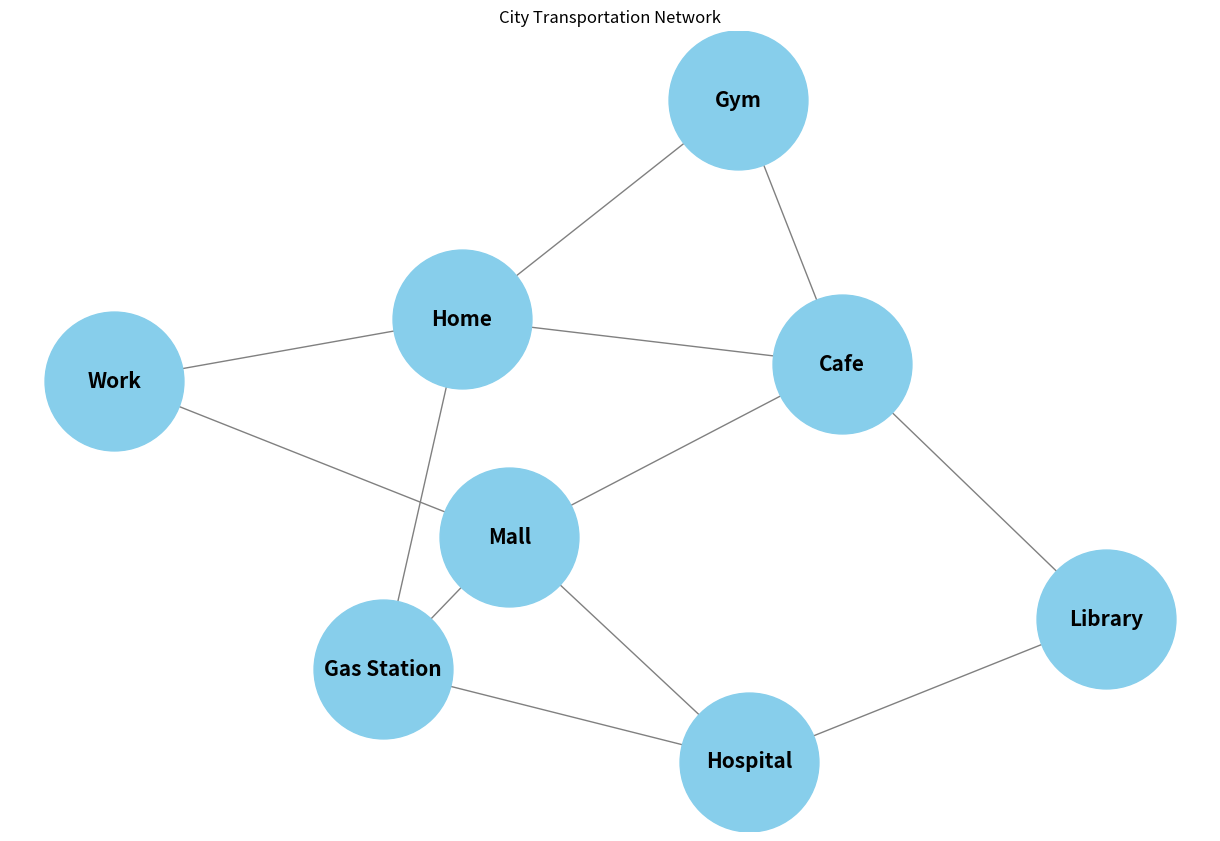
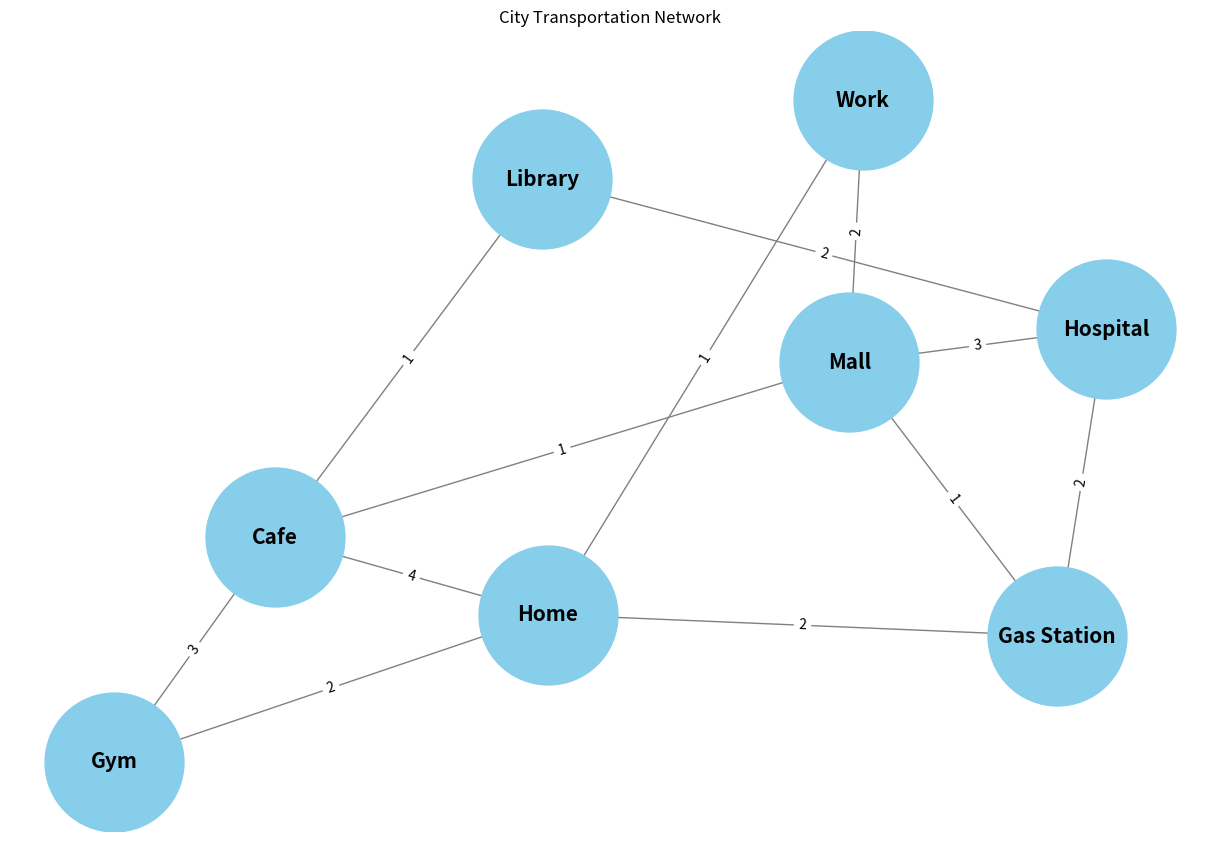

The script that saved these images, in order:
"""
City Transportation Network Analysis
"""

import networkx as nx
import matplotlib.pyplot as plt
from collections import deque

# Task 1: Create and Visualize a Graph Model
def create_graph():
    """
    Create a graph representing a city's transportation network.
    """
    G = nx.Graph() 
    locations = ["Home", "Work", "Gas Station", "Mall", "Hospital", "Library", "Cafe", "Gym"]
    edges = [
        ("Home", "Work"), ("Home", "Gas Station"), ("Work", "Mall"),
        ("Mall", "Hospital"), ("Hospital", "Library"), ("Library", "Cafe"),
        ("Cafe", "Gym"), ("Gym", "Home"), ("Gas Station", "Mall"), ("Mall", "Cafe"),
        ("Cafe", "Home"), ("Gas Station", "Hospital")
    ]
    G.add_nodes_from(locations)
    G.add_edges_from(edges)
    return G

def visualize_graph(G, pos=None):
    """
    Visualize the graph using Matplotlib.
    """
    plt.figure(figsize=(12, 8))
    if pos is None:
        pos = nx.spring_layout(G)
    nx.draw(G, pos, with_labels=True, node_color="skyblue", node_size=10000,
            edge_color="gray", font_size=15, font_weight="bold")

    edge_labels = nx.get_edge_attributes(G, 'weight')
    nx.draw_networkx_edge_labels(G, pos, edge_labels=edge_labels)

    plt.title("City Transportation Network")
    plt.show()

def analyze_graph(G):
    """
    Analyze and print the main characteristics of the graph.
    """
    print(f"Number of vertices (nodes): {G.number_of_nodes()}")
    print(f"Number of edges: {G.number_of_edges()}")
    print(f"Degrees of vertices: {dict(G.degree())}")

# Task 2: Implement DFS and BFS Algorithms
def convert_to_dict(G):
    """
    Convert the NetworkX graph to a dictionary for DFS and BFS.
    """
    return {node: list(G[node]) for node in G}

def dfs_iterative(graph, start_vertex):
    """
    Perform iterative Depth-First Search (DFS) on the graph.
    """
    visited = set()
    stack = [start_vertex]
    path = []
    while stack:
        vertex = stack.pop()
        if vertex not in visited:
            path.append(vertex)
            visited.add(vertex)
            stack.extend(reversed(graph[vertex]))
    return path

def bfs_iterative(graph, start):
    """
    Perform iterative Breadth-First Search (BFS) on the graph.
    """
    visited = set()
    queue = deque([start])
    path = []
    while queue:
        vertex = queue.popleft()
        if vertex not in visited:
            path.append(vertex)
            visited.add(vertex)
            queue.extend(set(graph[vertex]) - visited)
    return path

# Task 3: Implement Dijkstra's Algorithm
def dijkstra(graph, start):
    """
    Implement Dijkstra's algorithm to find the shortest path in the graph.
    """
    distances = {vertex: float('infinity') for vertex in graph.nodes}
    distances[start] = 0
    unvisited = list(graph.nodes)

    while unvisited:
        current_vertex = min(unvisited, key=lambda vertex: distances[vertex])
        if distances[current_vertex] == float('infinity'):
            break

        for neighbor in graph.neighbors(current_vertex):
            weight = graph[current_vertex][neighbor].get('weight', 1)
            distance = distances[current_vertex] + weight
            if distance < distances[neighbor]:
                distances[neighbor] = distance

        unvisited.remove(current_vertex)

    return distances

def main():
    """
    Main function to run the tasks.
    """
    # Task 1
    G = create_graph()
    visualize_graph(G)
    analyze_graph(G)

    # Convert the NetworkX graph to a dictionary for DFS and BFS
    graph_dict = convert_to_dict(G)

    # Task 2
    start_node = "Home"
    goal_node = "Cafe"
    dfs_path = dfs_iterative(graph_dict, start_node)
    bfs_path = bfs_iterative(graph_dict, start_node)
    print(f"DFS path from {start_node} to {goal_node}: {dfs_path}")
    print(f"BFS path from {start_node} to {goal_node}: {bfs_path}")

    # Task 3
    weighted_edges = [
        ("Home", "Work", 1), ("Home", "Gas Station", 2), ("Work", "Mall", 2),
        ("Mall", "Hospital", 3), ("Hospital", "Library", 2), ("Library", "Cafe", 1),
        ("Cafe", "Gym", 3), ("Gym", "Home", 2), ("Gas Station", "Mall", 1), ("Mall", "Cafe", 1),
        ("Cafe", "Home", 4), ("Gas Station", "Hospital", 2)
    ]
    G.clear()
    G.add_weighted_edges_from(weighted_edges)
    visualize_graph(G)
    distances = dijkstra(G, start_node)
    print(f"Shortest distances from {start_node}: {distances}")

if __name__ == "__main__":
    main()
